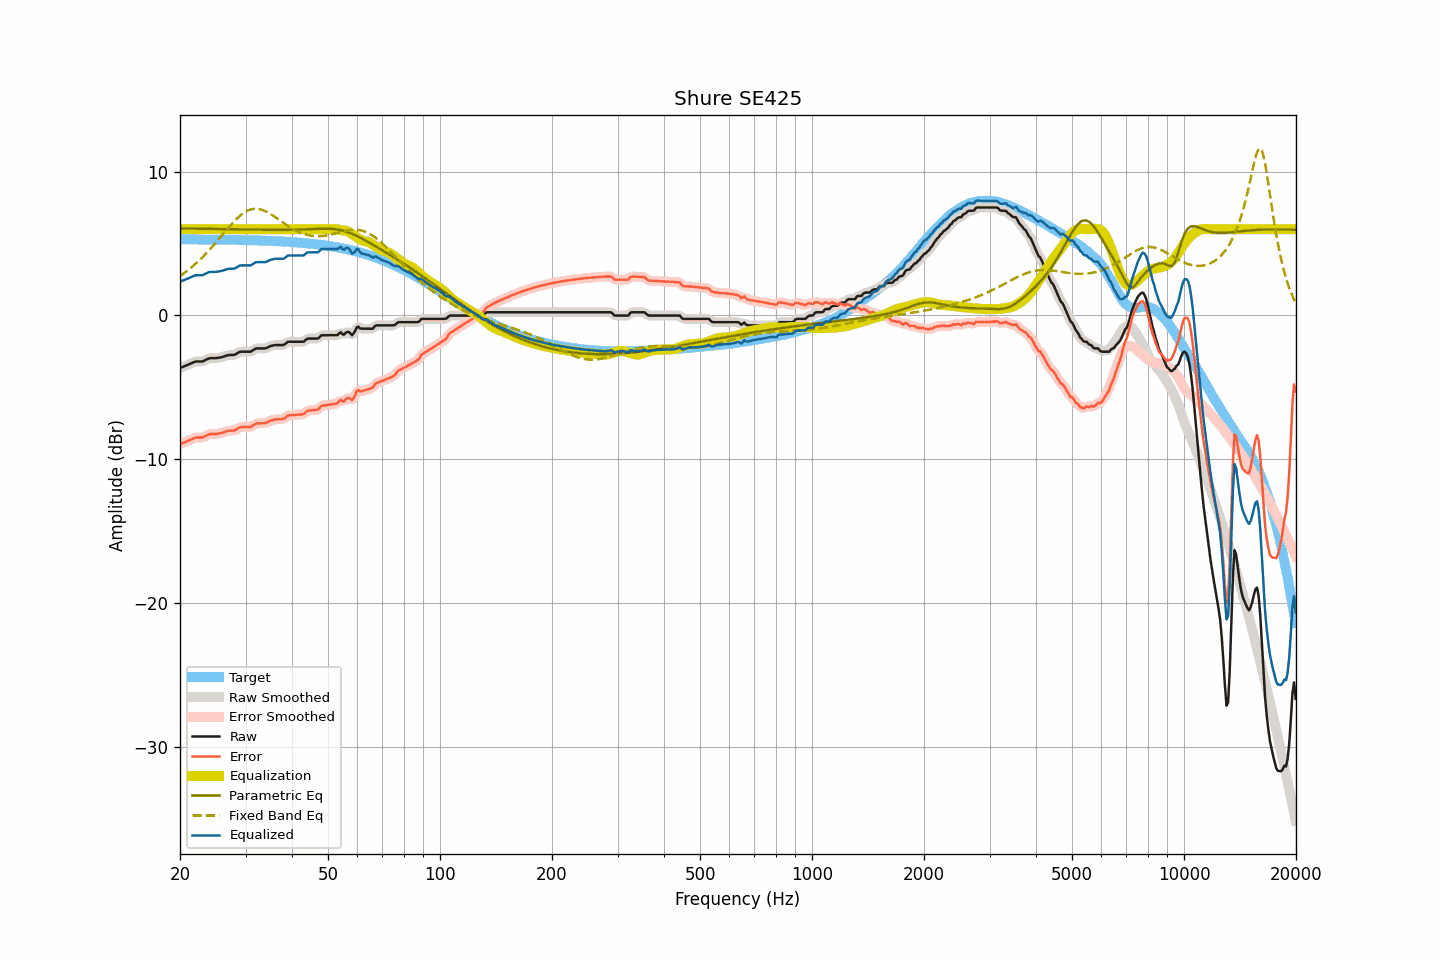

Source data for this figure (header and first rows):
frequency, raw, smoothed, error, error_smoothed, equalization, parametric_eq, fixed_band_eq, equalized_raw, equalized_smoothed, target
20.00, -3.66, -3.66, -8.95, -8.95, 6.00, 6.05, 2.74, 2.34, 2.34, 5.30
20.20, -3.61, -3.61, -8.90, -8.91, 6.00, 6.05, 2.82, 2.39, 2.39, 5.30
20.40, -3.57, -3.56, -8.86, -8.86, 6.00, 6.05, 2.90, 2.43, 2.44, 5.30
20.61, -3.52, -3.52, -8.81, -8.81, 6.00, 6.05, 2.98, 2.48, 2.48, 5.30
20.81, -3.47, -3.47, -8.76, -8.77, 6.00, 6.05, 3.07, 2.53, 2.53, 5.29
21.02, -3.43, -3.42, -8.72, -8.72, 6.00, 6.05, 3.15, 2.57, 2.58, 5.29
21.23, -3.38, -3.38, -8.67, -8.67, 6.00, 6.04, 3.24, 2.62, 2.62, 5.29
21.44, -3.33, -3.33, -8.62, -8.62, 6.00, 6.04, 3.34, 2.67, 2.67, 5.29
21.66, -3.28, -3.27, -8.57, -8.56, 6.00, 6.04, 3.43, 2.72, 2.73, 5.29
21.87, -3.23, -3.23, -8.52, -8.52, 6.00, 6.04, 3.53, 2.77, 2.77, 5.29
22.09, -3.20, -3.20, -8.49, -8.49, 6.00, 6.04, 3.63, 2.80, 2.80, 5.29
22.31, -3.20, -3.19, -8.49, -8.48, 6.00, 6.04, 3.73, 2.80, 2.81, 5.29
22.54, -3.20, -3.20, -8.48, -8.49, 6.00, 6.03, 3.84, 2.80, 2.80, 5.29
22.76, -3.20, -3.20, -8.48, -8.49, 6.00, 6.03, 3.95, 2.80, 2.80, 5.29
22.99, -3.20, -3.18, -8.48, -8.47, 6.00, 6.03, 4.06, 2.80, 2.82, 5.29
23.22, -3.15, -3.15, -8.43, -8.43, 6.00, 6.03, 4.17, 2.85, 2.85, 5.29
23.45, -3.09, -3.09, -8.37, -8.38, 6.00, 6.03, 4.29, 2.91, 2.91, 5.28
23.69, -3.04, -3.03, -8.32, -8.32, 6.00, 6.03, 4.41, 2.96, 2.97, 5.28
23.92, -2.99, -2.99, -8.27, -8.27, 6.00, 6.02, 4.53, 3.01, 3.01, 5.28
24.16, -2.97, -2.97, -8.25, -8.25, 6.00, 6.02, 4.65, 3.03, 3.03, 5.28
24.40, -2.97, -2.96, -8.25, -8.24, 6.00, 6.02, 4.78, 3.03, 3.04, 5.28
24.65, -2.97, -2.97, -8.24, -8.24, 6.00, 6.02, 4.90, 3.03, 3.03, 5.28
24.89, -2.97, -2.96, -8.24, -8.24, 6.00, 6.02, 5.03, 3.03, 3.04, 5.28
25.14, -2.96, -2.95, -8.23, -8.23, 6.00, 6.02, 5.16, 3.04, 3.05, 5.28
25.39, -2.94, -2.94, -8.21, -8.21, 6.00, 6.01, 5.30, 3.06, 3.06, 5.27
25.65, -2.92, -2.92, -8.19, -8.19, 6.00, 6.01, 5.43, 3.08, 3.08, 5.27
25.91, -2.90, -2.89, -8.17, -8.17, 6.00, 6.01, 5.56, 3.10, 3.11, 5.27
26.16, -2.87, -2.86, -8.14, -8.13, 6.00, 6.01, 5.70, 3.13, 3.14, 5.27
26.43, -2.83, -2.83, -8.09, -8.09, 6.00, 6.01, 5.83, 3.17, 3.17, 5.27
26.69, -2.79, -2.79, -8.05, -8.05, 6.00, 6.00, 5.96, 3.21, 3.21, 5.27
26.96, -2.76, -2.76, -8.02, -8.03, 6.00, 6.00, 6.09, 3.24, 3.24, 5.26
27.23, -2.75, -2.75, -8.01, -8.01, 6.00, 6.00, 6.22, 3.25, 3.25, 5.26
27.50, -2.75, -2.75, -8.01, -8.01, 6.00, 6.00, 6.35, 3.25, 3.25, 5.26
27.77, -2.75, -2.74, -8.01, -8.00, 6.00, 6.00, 6.47, 3.25, 3.26, 5.26
28.05, -2.74, -2.72, -7.99, -7.98, 6.00, 5.99, 6.59, 3.26, 3.28, 5.26
28.33, -2.67, -2.67, -7.92, -7.92, 6.00, 5.99, 6.70, 3.33, 3.33, 5.25
28.62, -2.61, -2.60, -7.86, -7.86, 6.00, 5.99, 6.81, 3.39, 3.40, 5.25
28.90, -2.54, -2.55, -7.79, -7.80, 6.00, 5.99, 6.91, 3.46, 3.45, 5.25
29.19, -2.52, -2.52, -7.76, -7.77, 6.00, 5.99, 7.00, 3.48, 3.48, 5.25
29.48, -2.52, -2.51, -7.76, -7.76, 6.00, 5.98, 7.09, 3.48, 3.49, 5.25
29.78, -2.52, -2.51, -7.76, -7.76, 6.00, 5.98, 7.17, 3.48, 3.49, 5.24
30.08, -2.52, -2.52, -7.76, -7.76, 6.00, 5.98, 7.23, 3.48, 3.48, 5.24
30.38, -2.52, -2.52, -7.75, -7.76, 6.00, 5.98, 7.29, 3.48, 3.48, 5.24
30.68, -2.52, -2.52, -7.75, -7.75, 6.00, 5.98, 7.34, 3.48, 3.48, 5.23
30.99, -2.52, -2.50, -7.75, -7.73, 6.00, 5.98, 7.38, 3.48, 3.50, 5.23
31.30, -2.45, -2.45, -7.68, -7.67, 6.00, 5.97, 7.40, 3.55, 3.55, 5.23
31.61, -2.38, -2.38, -7.60, -7.61, 6.00, 5.97, 7.42, 3.62, 3.62, 5.23
31.93, -2.31, -2.32, -7.53, -7.54, 6.00, 5.97, 7.42, 3.69, 3.68, 5.22
32.24, -2.29, -2.29, -7.51, -7.51, 6.00, 5.97, 7.42, 3.71, 3.71, 5.22
32.57, -2.29, -2.28, -7.50, -7.50, 6.00, 5.97, 7.40, 3.71, 3.72, 5.22
32.89, -2.29, -2.28, -7.50, -7.50, 6.00, 5.97, 7.38, 3.71, 3.72, 5.21
33.22, -2.29, -2.29, -7.49, -7.50, 6.00, 5.96, 7.35, 3.71, 3.71, 5.21
33.55, -2.29, -2.29, -7.49, -7.49, 6.00, 5.96, 7.31, 3.71, 3.71, 5.20
33.89, -2.29, -2.28, -7.49, -7.48, 6.00, 5.96, 7.26, 3.71, 3.72, 5.20
34.23, -2.25, -2.24, -7.44, -7.44, 6.00, 5.96, 7.20, 3.75, 3.76, 5.20
34.57, -2.20, -2.20, -7.39, -7.39, 6.00, 5.96, 7.14, 3.80, 3.80, 5.19
34.92, -2.14, -2.15, -7.32, -7.33, 6.00, 5.96, 7.08, 3.86, 3.85, 5.19
35.27, -2.11, -2.11, -7.29, -7.29, 6.00, 5.96, 7.01, 3.89, 3.89, 5.18
35.62, -2.09, -2.08, -7.26, -7.26, 6.00, 5.96, 6.93, 3.91, 3.92, 5.18
35.97, -2.06, -2.06, -7.23, -7.24, 6.00, 5.96, 6.86, 3.94, 3.94, 5.17
... 635 more rows
